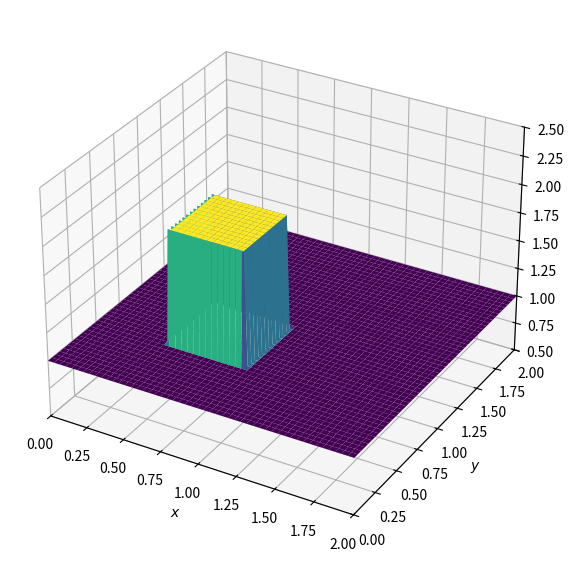
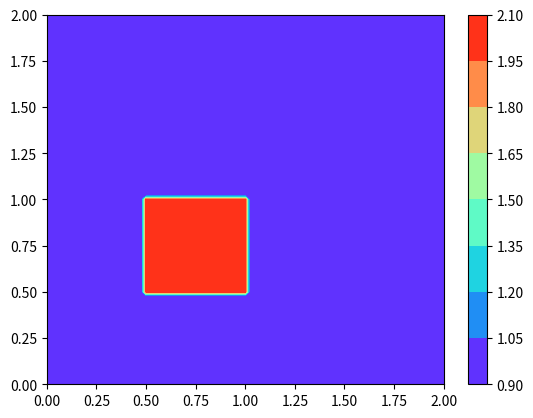
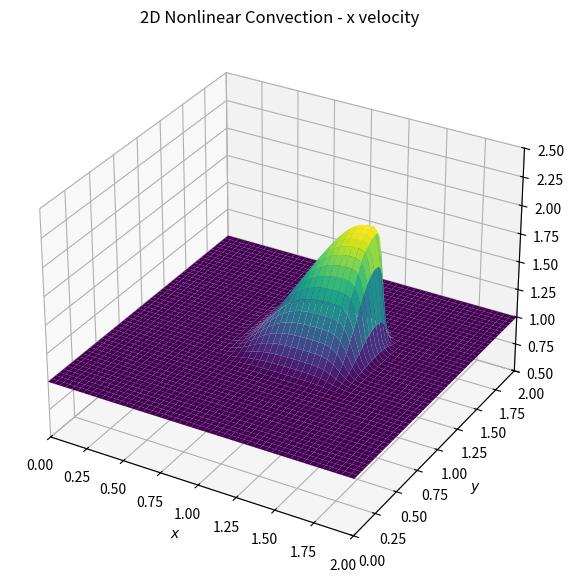
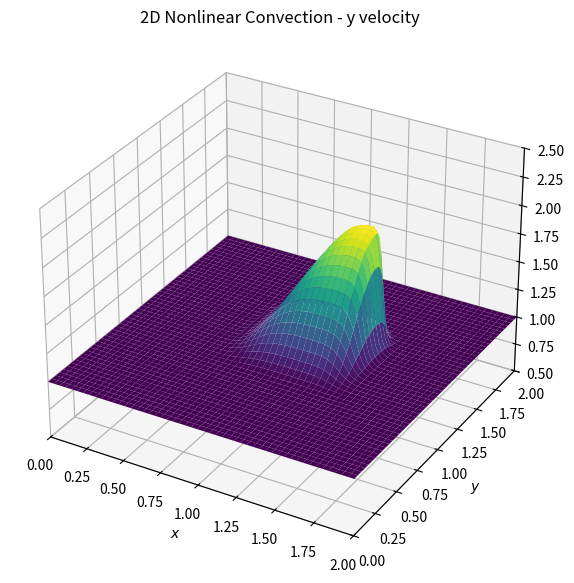
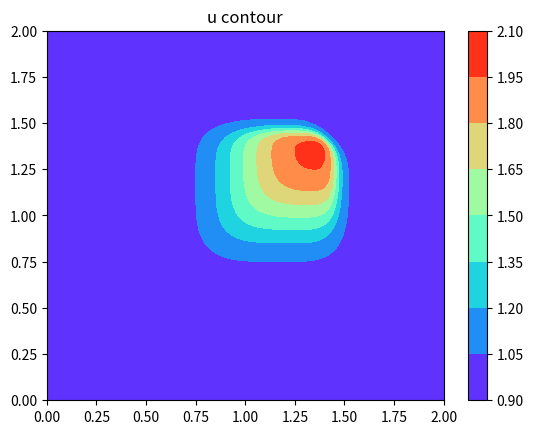
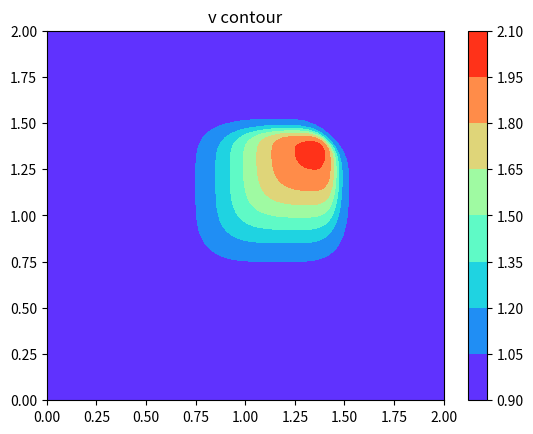

Recreate these plots in Python, in order.
# [redacted]
# 开发时间：2022/10/22 17:25

# Nonlinear Convection 2D
"""
the problem to be solved: du/dt + u*du/dx +v*du/dy = 0
                          dv/dt + u*dv/dx +v*dv/dy = 0

非线性对流方程越来越像NS方程了（忽略粘性项、耗散项等等），在二维问题中，要分别在x方向求u的分量，在y方向上求v的分量

"""


import numpy
from matplotlib import pyplot, cm

# Control parameters
Lx = 2  # spatial domain size
Ly = 2
nx = 101  # the number of grid points
ny = 101
dx = Lx / (nx - 1)  # the distance between any pair of adjacent grid points
dy = Ly / (ny - 1)
nt = 80  # Total time steps we want to calculate
sigma = .2  # CFL number
dt = dx * sigma  #  time step (delta t)
# print("dx =", dx)  # 仅用于debug
print("dt =", dt)


# Assign initial conditions and meshes
x = numpy.linspace(0, Lx, nx)
y = numpy.linspace(0, Ly, ny)
u = numpy.ones((ny, nx))  # ny是行数，nx是列数
v = numpy.ones((ny, nx))  # ny是行数，nx是列数
un = numpy.ones((ny, nx))
vn = numpy.ones((ny, nx))
print(id(u) is id(un))  # False
u[int(.5 / dy):int(1 / dy + 1), int(.5 / dx):int(1 / dx + 1)] = 2  # 数组切片后没有生成新的数组，因为切片是右开区间，所以要加上1， # index = x/dx
v[int(.5 / dy):int(1 / dy + 1), int(.5 / dx):int(1 / dx + 1)] = 2
# Plot initial conditions
fig = pyplot.figure(figsize=(11, 7), dpi=100)  # initializing a figure window,  specify the size and resolution
# ax = fig.gca(projection='3d')  # 为绘图窗口指定轴标签“ax”，并指定它将是三维投影绘图。老版本用法
ax = fig.add_subplot(projection='3d')  # 为绘图窗口指定轴标签“ax”，并指定它将是三维投影绘图
X, Y = numpy.meshgrid(x, y)
ax.plot_surface(X, Y, u, cmap=cm.viridis, rstride=2, cstride=2)  # rstride x方向条纹数=网格数grids/2。值越大图片越粗糙，默认值为1
# ax.plot_surface(X, Y, u[:], cmap='rainbow', linewidth=0, antialiased=False)
ax.set_zlim(0.5,2.5)
ax.set_xlim(0,2)
ax.set_ylim(0,2)
ax.set_xlabel('$x$')
ax.set_ylabel('$y$')
pyplot.show()

pyplot.figure()
pyplot.contourf(X, Y, u[:], cmap="rainbow")
pyplot.colorbar()
pyplot.show()


# Numerical solution - FDM
for n in range(nt+1):  # 可不可以不+1
    un = u.copy()
    vn = v.copy()
    # 在Python中，对于坐标(i, j)，指标j写在前面，i写在后面
    u[1:, 1:] = un[1:, 1:] - un[1:, 1:] * dt / dx * (un[1:, 1:] - un[1:, :-1]) \
                           - vn[1:, 1:] * dt / dy * (un[1:, 1:] - un[:-1, 1:])

    v[1:, 1:] = vn[1:, 1:] - un[1:, 1:] * dt / dx * (vn[1:, 1:] - vn[1:, :-1]) \
                           - vn[1:, 1:] * dt / dy * (vn[1:, 1:] - vn[:-1, 1:])

    # 更新边界条件
    u[0, :] = 1  # 第0行，列是[:]
    u[-1, :] = 1
    u[:, 0] = 1
    u[:, -1] = 1

    v[0, :] = 1  # 第0行，列是[:]
    v[-1, :] = 1
    v[:, 0] = 1
    v[:, -1] = 1

# postProcessing
fig = pyplot.figure(figsize=(11, 7), dpi=100)
ax = fig.add_subplot(projection='3d')
# X, Y = numpy.meshgrid(x, y)  # IC中已经定义过了
ax.plot_surface(X, Y, u, cmap=cm.viridis, rstride=2, cstride=2)
ax.set_zlim(0.5,2.5)
ax.set_xlim(0,2)
ax.set_ylim(0,2)
ax.set_xlabel('$x$')
ax.set_ylabel('$y$')
pyplot.title('2D Nonlinear Convection - x velocity')
pyplot.show()

fig = pyplot.figure(figsize=(11, 7), dpi=100)
ax = fig.add_subplot(projection='3d')
# X, Y = numpy.meshgrid(x, y)  # IC中已经定义过了
ax.plot_surface(X, Y, v, cmap=cm.viridis, rstride=2, cstride=2)
ax.set_zlim(0.5,2.5)
ax.set_xlim(0,2)
ax.set_ylim(0,2)
ax.set_xlabel('$x$')
ax.set_ylabel('$y$')
pyplot.title('2D Nonlinear Convection - y velocity')
pyplot.show()


pyplot.figure()
pyplot.contourf(X, Y, u, cmap="rainbow")
pyplot.title("u contour")
pyplot.colorbar()
pyplot.show()

pyplot.figure()
pyplot.contourf(X, Y, v, cmap="rainbow")
pyplot.title("v contour")
pyplot.colorbar()
pyplot.show()